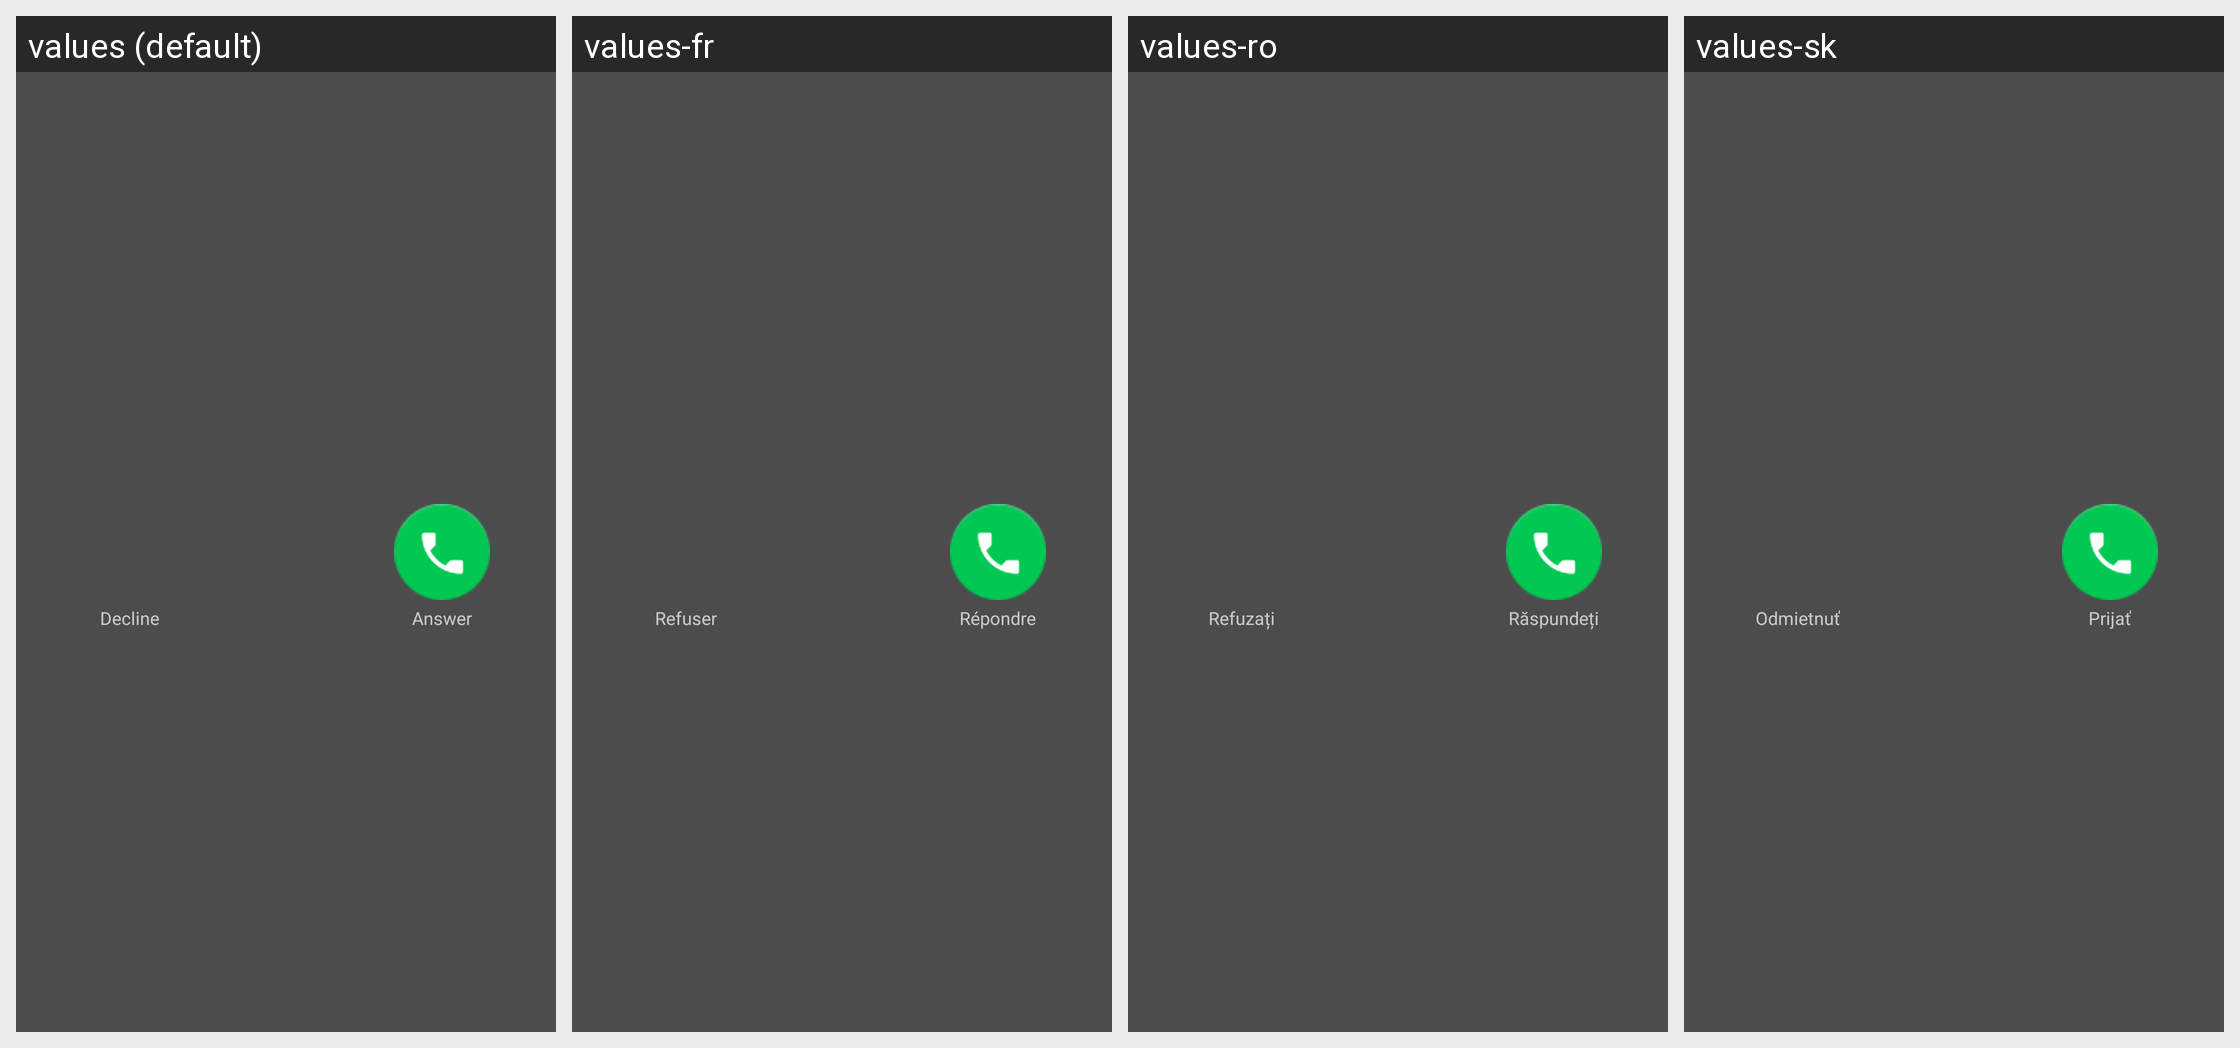

Strings drawn on this Android screen and how each of the app's shown locales translates them:
Android screen res/layout/accessible_answer_fragment.xml rendered under 4 locales, left to right: values (default), values-fr, values-ro, values-sk. Device: Nexus 5 (rendered at 1080×1920; each locale shown at half size, 540×960, under a caption strip naming it); theme Theme.MaterialComponents.DayNight.NoActionBar.
Other locales in the repository, not shown: values-ar, values-ar-rEG, values-bn, values-bn-rBD, values-ca, values-cs, values-da, values-de, values-de-rDE, values-el, values-en-rGB, values-en-rIN, values-en-rUS, values-es, values-es-rES, values-fa, values-fa-rIR, values-fi, values-fr-rCA, values-fr-rFR, values-gu-rIN, values-hi, values-hi-rIN, values-hr, values-hu, values-it, values-it-rIT, values-iw, values-ja, values-kn, values-kn-rIN, values-ko, values-ko-rKR, values-mr, values-mr-rIN, values-ms-rMY, values-nb, values-nl, values-pa-rIN, values-pl, values-pl-rPL, values-pt, values-pt-rPT, values-ro-rRO, values-ru, values-ru-rRU, values-sk-rSK, values-sl, values-sl-rSI, values-sv, values-ta-rIN, values-te, values-te-rIN, values-th, values-th-rTH, values-tl, values-tl-rPH, values-tr, values-tr-rTR, values-uk, values-uk-rUA, values-vi, values-vi-rVN, values-zh, values-zh-rCN, values-zh-rHK, values-zh-rTW.
Strings drawn on this screen, with the default value and each locale's value (text and hints the layout hard-codes, and strings that could not be matched under every locale, appear in the picture but are not listed):

description_target_answer
  values: Answer
  values-fr: Répondre
  values-ro: Răspundeți
  values-sk: Prijať

description_target_decline
  values: Decline
  values-fr: Refuser
  values-ro: Refuzați
  values-sk: Odmietnuť
